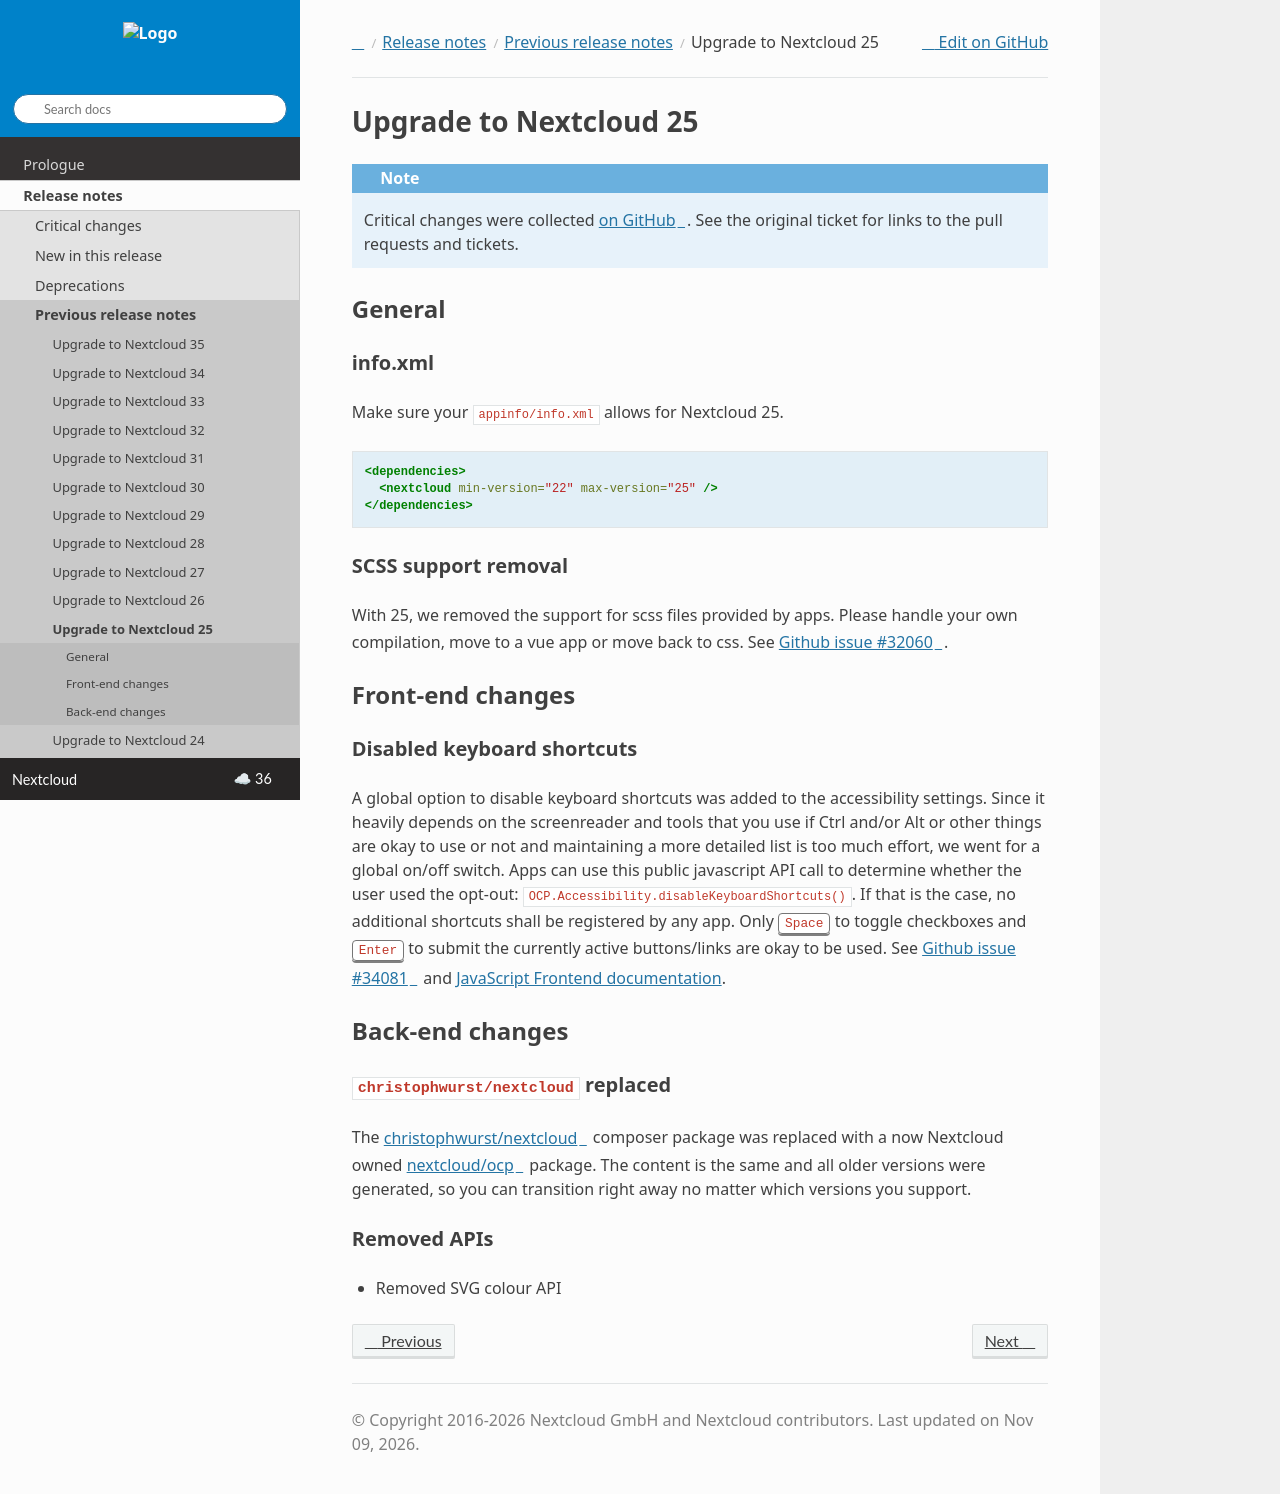

repository: nextcloud/documentation · page: server/latest/developer_manual/release_notes/previous/upgrade_to_25.html · generator: sphinx

=======================
Upgrade to Nextcloud 25
=======================

.. note:: Critical changes were collected `on GitHub <https://github.com/nextcloud/server/issues/32117>`__. See the original ticket for links to the pull requests and tickets.

General
-------

info.xml
^^^^^^^^

Make sure your ``appinfo/info.xml`` allows for Nextcloud 25.

.. code-block:: xml

    <dependencies>
      <nextcloud min-version="22" max-version="25" />
    </dependencies>

SCSS support removal
^^^^^^^^^^^^^^^^^^^^

With 25, we removed the support for scss files provided by apps.
Please handle your own compilation, move to a vue app or move back to css.
See `Github issue #32060 <https://github.com/nextcloud/server/issues/32060>`_.

Front-end changes
-----------------

Disabled keyboard shortcuts
^^^^^^^^^^^^^^^^^^^^^^^^^^^

A global option to disable keyboard shortcuts was added to the accessibility settings.
Since it heavily depends on the screenreader and tools that you use if Ctrl and/or Alt or other things are okay to use
or not and maintaining a more detailed list is too much effort, we went for a global on/off switch. Apps can use this
public javascript API call to determine whether the user used the opt-out: ``OCP.Accessibility.disableKeyboardShortcuts()``.
If that is the case, no additional shortcuts shall be registered by any app. Only :kbd:`Space` to toggle checkboxes and
:kbd:`Enter` to submit the currently active buttons/links are okay to be used.
See `Github issue #34081 <https://github.com/nextcloud/server/pull/34081>`_ and :ref:`JavaScript Frontend documentation <basics_frontend_javascript_keyboard_shortcuts>`.

Back-end changes
----------------

``christophwurst/nextcloud`` replaced
^^^^^^^^^^^^^^^^^^^^^^^^^^^^^^^^^^^^^

The `christophwurst/nextcloud <https://packagist.org/packages/christophwurst/nextcloud>`_ composer package was replaced
with a now Nextcloud owned `nextcloud/ocp <https://packagist.org/packages/nextcloud/ocp>`_ package. The content is the
same and all older versions were generated, so you can transition right away no matter which versions you support.

Removed APIs
^^^^^^^^^^^^

- Removed SVG colour API
